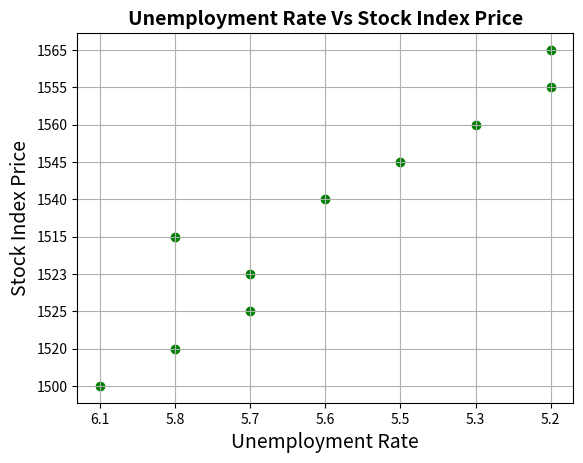
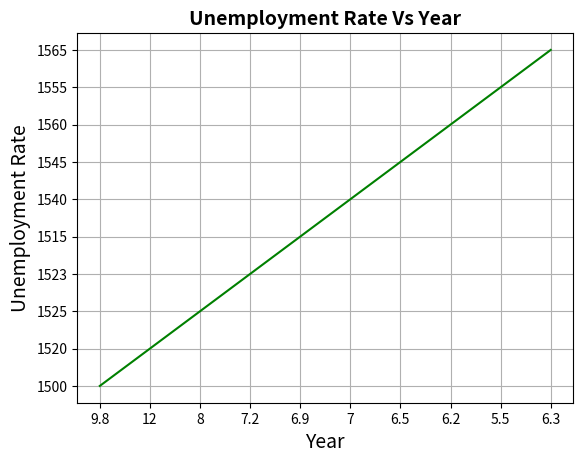
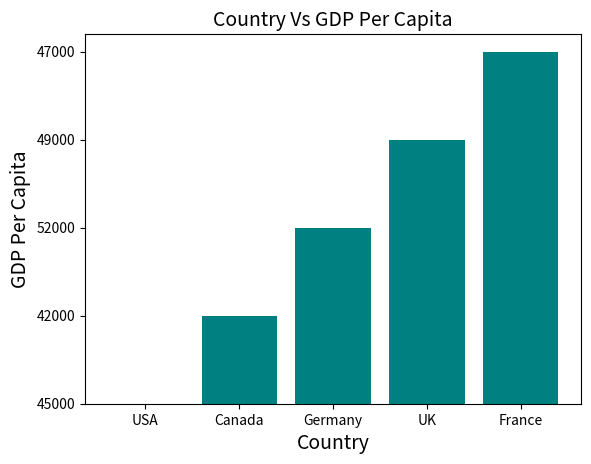

Python code for these plots, in order:
# Write python code that loads any dataset (example Game_medal.csv), and does some basic data cleaning. Add component ondata set.

# Author: Mohit Khedkar.

import matplotlib.pyplot as plt
import numpy as np
import csv

# write Data into CSV file

# Scatter Plot
Unemployment_Rate = [6.1,5.8,5.7,5.7,5.8,5.6,5.5,5.3,5.2,5.2]
Stock_Index_Price = [1500,1520,1525,1523,1515,1540,1545,1560,1555,1565]

data = list(zip(Unemployment_Rate, Stock_Index_Price)) 

with open("ScatterPlot.csv",'w') as f:
    writer = csv.writer(f,lineterminator="\n")
    writer.writerow(("Unemployment_Rate","Stock_Index_Price"))
    writer.writerows(data)


# For Line Plot

Year = [1920,1930,1940,1950,1960,1970,1980,1990,2000,2010]
Unemployment_Rate = [9.8,12,8,7.2,6.9,7,6.5,6.2,5.5,6.3]

data = list(zip(Year, Unemployment_Rate)) 

with open("LinePlot.csv",'w') as f:
    writer = csv.writer(f,lineterminator="\n")
    writer.writerow(("Year", "Unemployment_Rate"))
    writer.writerows(data)


# for Bar Chart

Country = ['USA','Canada','Germany','UK','France']
GDP_Per_Capita = [45000,42000,52000,49000,47000]

data = list(zip(Country, GDP_Per_Capita)) 

with open("BarPlot.csv",'w') as f:
    writer = csv.writer(f,lineterminator="\n")
    writer.writerow(("Country", "GDP_Per_Capita"))
    writer.writerows(data)



# Plotting Graphs

# Scatter Plot

with open("ScatterPlot.csv",'r') as f:
    reader = csv.reader(f)
    Unemployment_Rate , Stock_Index_Price  = map(list, zip(*reader))

Unemployment_Rate.pop(0)
Stock_Index_Price.pop(0)

plt.scatter(Unemployment_Rate, Stock_Index_Price, color='green')
plt.title('Unemployment Rate Vs Stock Index Price', fontsize=14, fontweight="bold")
plt.xlabel('Unemployment Rate', fontsize=14)
plt.ylabel('Stock Index Price', fontsize=14)
plt.grid(True)
plt.show()


# Line Chart

with open("LinePlot.csv",'r') as f:
    reader = csv.reader(f)
    Year, Unemployment_Rate = map(list, zip(*reader))

Year.pop(0)
Unemployment_Rate.pop(0)

plt.plot(Unemployment_Rate, Stock_Index_Price, color='green')
plt.title('Unemployment Rate Vs Year', fontsize=14, fontweight="bold")
plt.xlabel('Year', fontsize=14)
plt.ylabel('Unemployment Rate', fontsize=14)
plt.grid(True)
plt.show()


# Bar Chart

with open("BarPlot.csv",'r') as f:
    reader = csv.reader(f)
    Country, GDP_Per_Capita = map(list, zip(*reader))

Country.pop(0)
GDP_Per_Capita.pop(0)

xAxis = [i + 0.5 for i, _ in enumerate(Country)]
plt.bar(xAxis, GDP_Per_Capita, color='teal')
plt.title('Country Vs GDP Per Capita', fontsize=14)
plt.xlabel('Country', fontsize=14)
plt.ylabel('GDP Per Capita', fontsize=14)
plt.xticks([i + 0.5 for i, _ in enumerate(Country)], Country)
plt.show()
